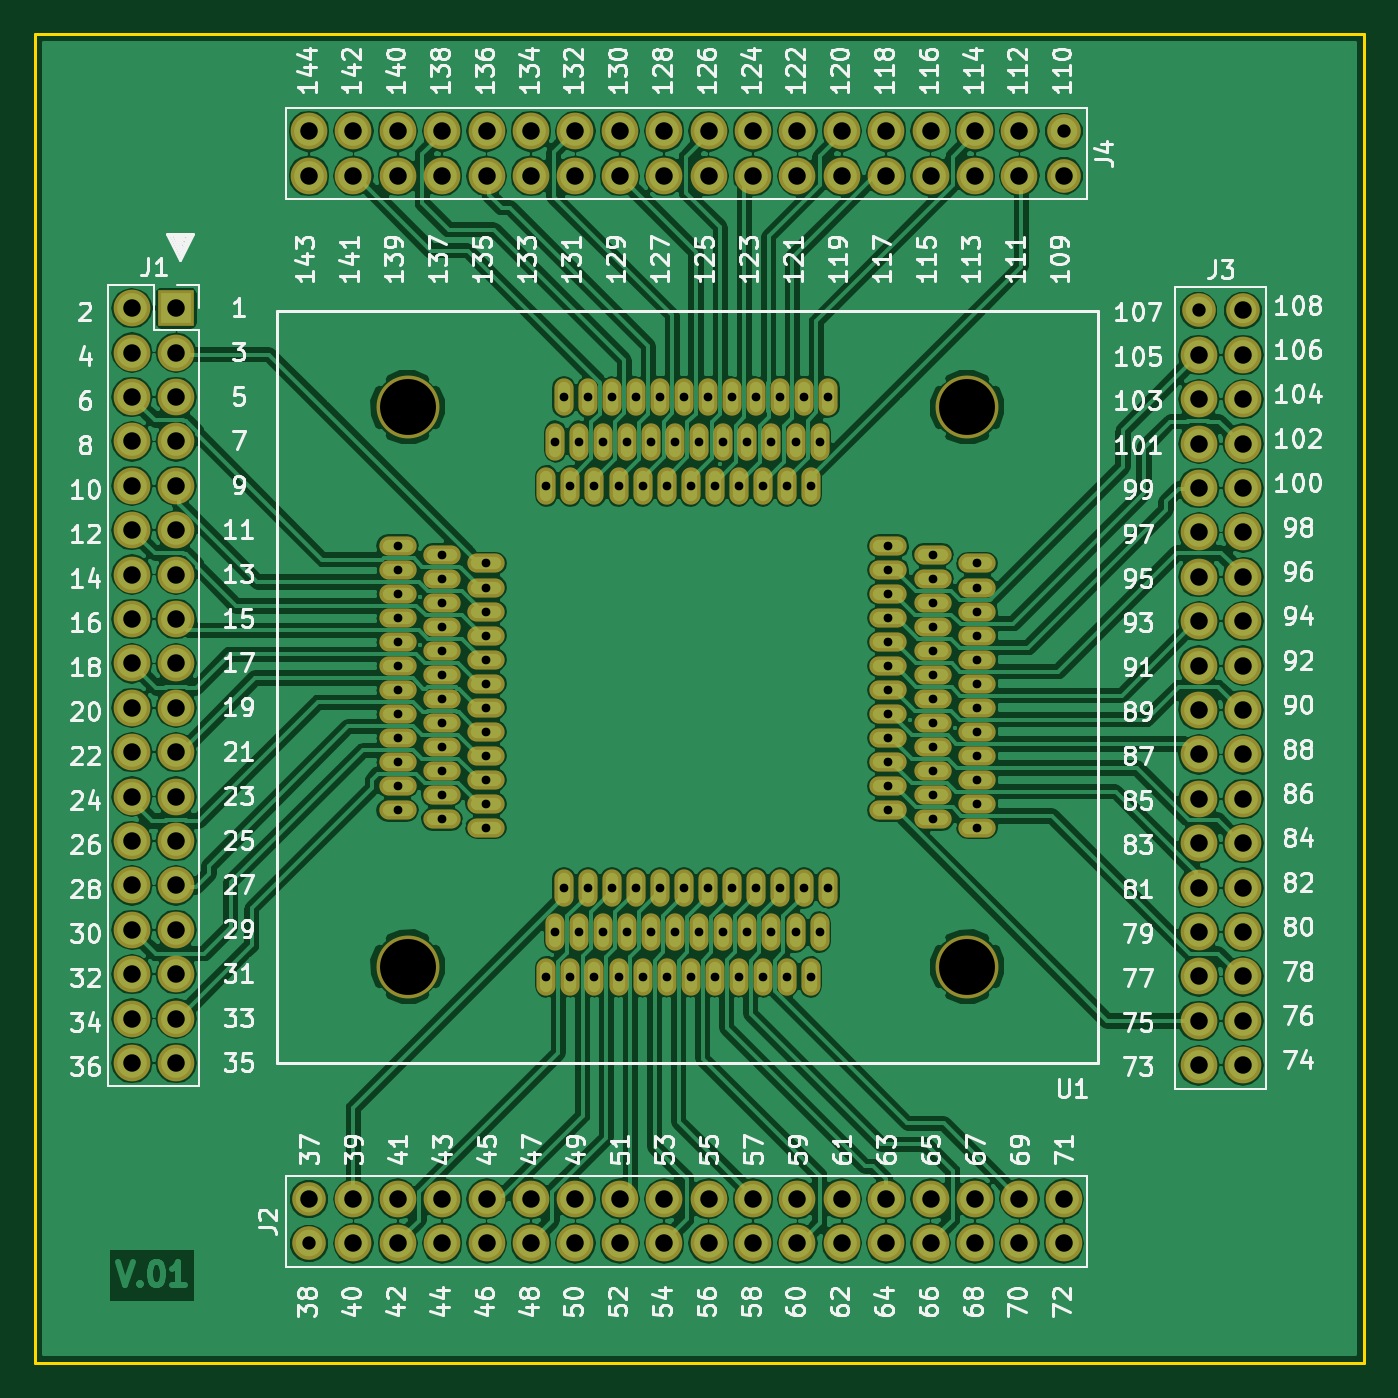
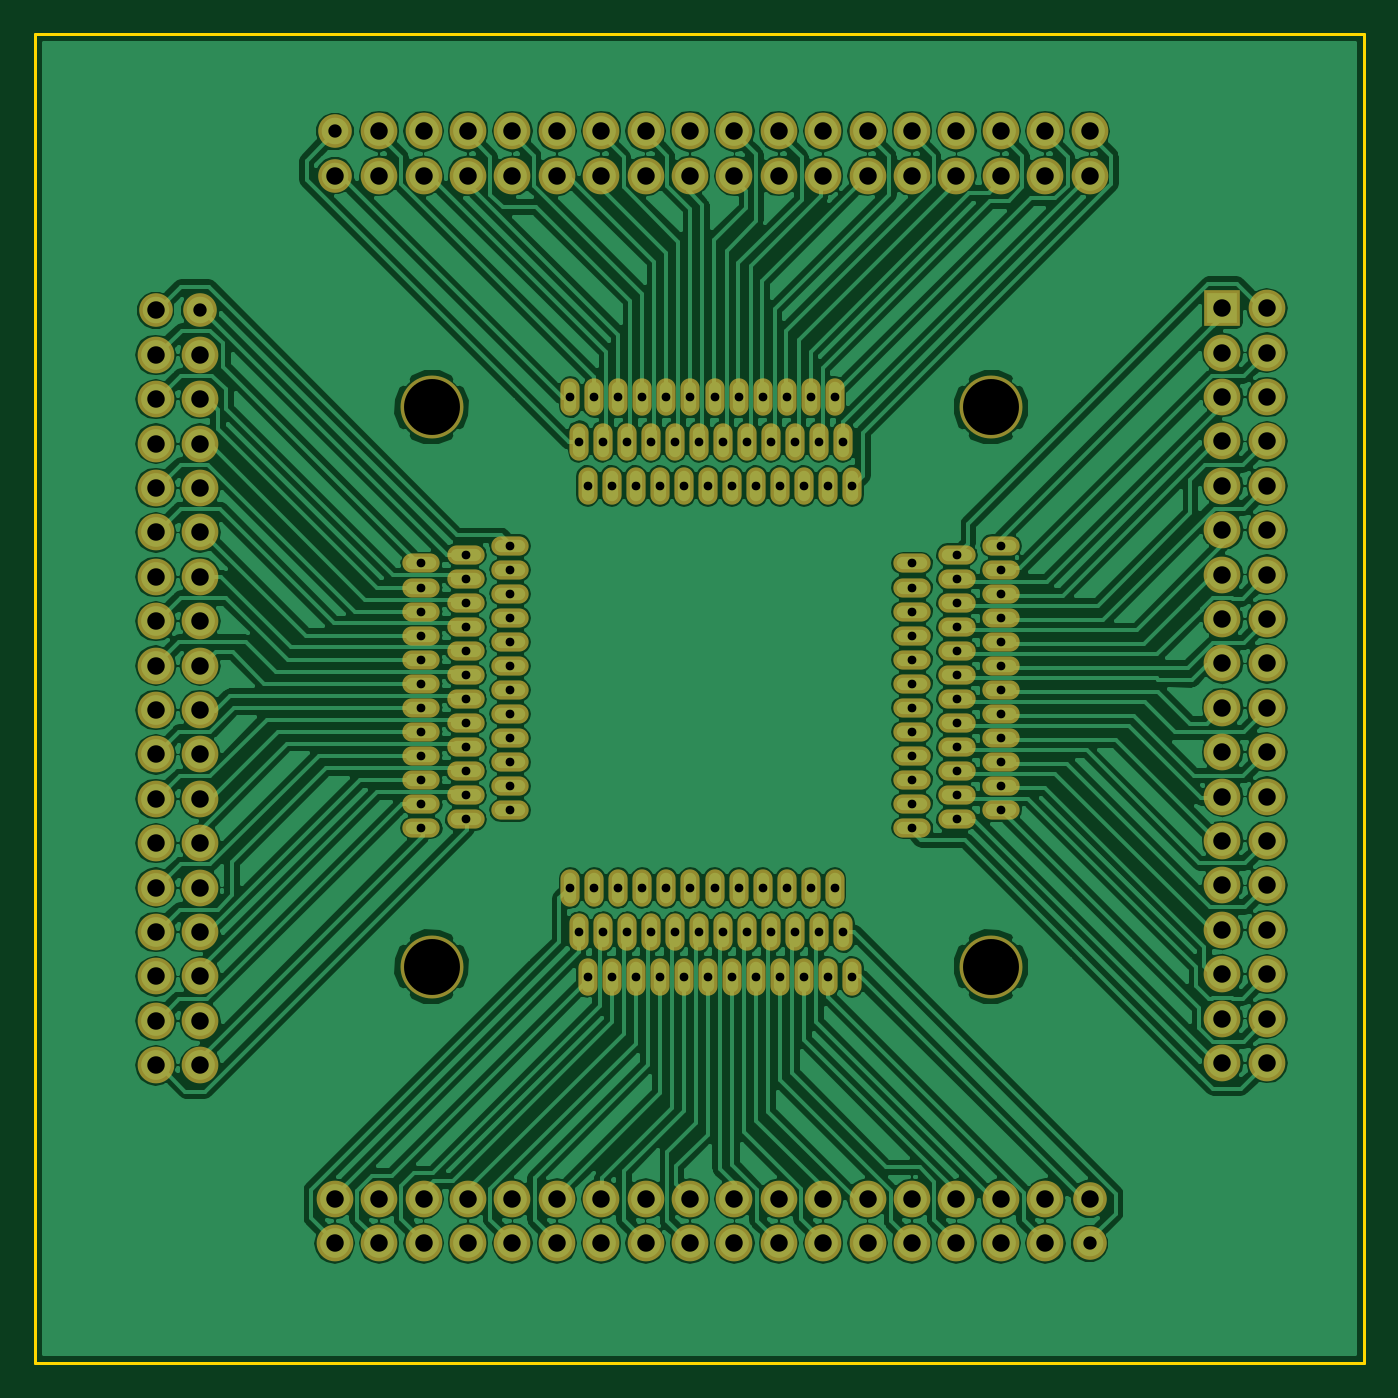
Circuit board: 11 layer files. Board 76.0 x 76.0 mm.
- bottom_copper: ic51-B.Cu.gbl (232449 bytes)
- bottom_mask: ic51-B.Mask.gbs (7557 bytes)
- paste: ic51-B.Paste.gbp (406 bytes)
- bottom_silk: ic51-B.SilkS.gbo (407 bytes)
- outline: ic51-Edge.Cuts.gko (563 bytes)
- top_copper: ic51-F.Cu.gtl (206306 bytes)
- top_mask: ic51-F.Mask.gts (7557 bytes)
- paste: ic51-F.Paste.gtp (406 bytes)
- top_silk: ic51-F.SilkS.gto (108477 bytes)
- drill: ic51-NPTH.drl (210 bytes)
- drill: ic51.drl (4392 bytes)

=== bottom_copper: ic51-B.Cu.gbl (232449 bytes, source omitted) ===
=== bottom_mask: ic51-B.Mask.gbs (7557 bytes, source omitted) ===
=== paste: ic51-B.Paste.gbp ===
%TF.GenerationSoftware,KiCad,Pcbnew,4.0.7*%
%TF.CreationDate,2017-11-19T13:34:29+08:00*%
%TF.ProjectId,ic51,696335312E6B696361645F7063620000,rev?*%
%TF.FileFunction,Paste,Bot*%
%FSLAX46Y46*%
G04 Gerber Fmt 4.6, Leading zero omitted, Abs format (unit mm)*
G04 Created by KiCad (PCBNEW 4.0.7) date 11/19/17 13:34:29*
%MOMM*%
%LPD*%
G01*
G04 APERTURE LIST*
%ADD10C,0.100000*%
G04 APERTURE END LIST*
D10*
M02*

=== bottom_silk: ic51-B.SilkS.gbo ===
%TF.GenerationSoftware,KiCad,Pcbnew,4.0.7*%
%TF.CreationDate,2017-11-19T13:34:29+08:00*%
%TF.ProjectId,ic51,696335312E6B696361645F7063620000,rev?*%
%TF.FileFunction,Legend,Bot*%
%FSLAX46Y46*%
G04 Gerber Fmt 4.6, Leading zero omitted, Abs format (unit mm)*
G04 Created by KiCad (PCBNEW 4.0.7) date 11/19/17 13:34:29*
%MOMM*%
%LPD*%
G01*
G04 APERTURE LIST*
%ADD10C,0.100000*%
G04 APERTURE END LIST*
D10*
M02*

=== outline: ic51-Edge.Cuts.gko ===
%TF.GenerationSoftware,KiCad,Pcbnew,4.0.7*%
%TF.CreationDate,2017-11-19T13:34:29+08:00*%
%TF.ProjectId,ic51,696335312E6B696361645F7063620000,rev?*%
%TF.FileFunction,Profile,NP*%
%FSLAX46Y46*%
G04 Gerber Fmt 4.6, Leading zero omitted, Abs format (unit mm)*
G04 Created by KiCad (PCBNEW 4.0.7) date 11/19/17 13:34:29*
%MOMM*%
%LPD*%
G01*
G04 APERTURE LIST*
%ADD10C,0.100000*%
%ADD11C,0.150000*%
G04 APERTURE END LIST*
D10*
D11*
X0Y-76000000D02*
X76000000Y-76000000D01*
X0Y-76000000D02*
X0Y0D01*
X76000000Y0D02*
X76000000Y-76000000D01*
X0Y0D02*
X76000000Y0D01*
M02*

=== top_copper: ic51-F.Cu.gtl (206306 bytes, source omitted) ===
=== top_mask: ic51-F.Mask.gts (7557 bytes, source omitted) ===
=== paste: ic51-F.Paste.gtp ===
%TF.GenerationSoftware,KiCad,Pcbnew,4.0.7*%
%TF.CreationDate,2017-11-19T13:34:29+08:00*%
%TF.ProjectId,ic51,696335312E6B696361645F7063620000,rev?*%
%TF.FileFunction,Paste,Top*%
%FSLAX46Y46*%
G04 Gerber Fmt 4.6, Leading zero omitted, Abs format (unit mm)*
G04 Created by KiCad (PCBNEW 4.0.7) date 11/19/17 13:34:29*
%MOMM*%
%LPD*%
G01*
G04 APERTURE LIST*
%ADD10C,0.100000*%
G04 APERTURE END LIST*
D10*
M02*

=== top_silk: ic51-F.SilkS.gto (108477 bytes, source omitted) ===
=== drill: ic51-NPTH.drl ===
M48
;DRILL file {KiCad 4.0.7} date 11/19/17 13:34:26
;FORMAT={-:-/ absolute / metric / decimal}
FMAT,2
METRIC,TZ
T1C3.200
%
G90
G05
M71
T1
X21.315Y-21.325
X21.315Y-53.325
X53.315Y-21.325
X53.315Y-53.325
T0
M30

=== drill: ic51.drl ===
M48
;DRILL file {KiCad 4.0.7} date 11/19/17 13:34:26
;FORMAT={-:-/ absolute / metric / decimal}
FMAT,2
METRIC,TZ
T1C0.500
T2C0.762
T3C1.000
%
G90
G05
M71
T1
X20.735Y-29.262
X20.735Y-30.637
X20.735Y-32.012
X20.735Y-33.387
X20.735Y-34.762
X20.735Y-36.137
X20.735Y-37.512
X20.735Y-38.887
X20.735Y-40.262
X20.735Y-41.637
X20.735Y-43.012
X20.735Y-44.387
X23.275Y-29.762
X23.275Y-31.137
X23.275Y-32.512
X23.275Y-33.887
X23.275Y-35.262
X23.275Y-36.637
X23.275Y-38.012
X23.275Y-39.387
X23.275Y-40.762
X23.275Y-42.137
X23.275Y-43.512
X23.275Y-44.887
X25.815Y-30.262
X25.815Y-31.637
X25.815Y-33.012
X25.815Y-34.387
X25.815Y-35.762
X25.815Y-37.137
X25.815Y-38.512
X25.815Y-39.887
X25.815Y-41.262
X25.815Y-42.637
X25.815Y-44.012
X25.815Y-45.387
X29.253Y-25.825
X29.253Y-53.905
X29.753Y-23.285
X29.753Y-51.365
X30.253Y-20.745
X30.253Y-48.825
X30.628Y-25.825
X30.628Y-53.905
X31.128Y-23.285
X31.128Y-51.365
X31.628Y-20.745
X31.628Y-48.825
X32.003Y-25.825
X32.003Y-53.905
X32.503Y-23.285
X32.503Y-51.365
X33.003Y-20.745
X33.003Y-48.825
X33.378Y-25.825
X33.378Y-53.905
X33.878Y-23.285
X33.878Y-51.365
X34.378Y-20.745
X34.378Y-48.825
X34.753Y-25.825
X34.753Y-53.905
X35.253Y-23.285
X35.253Y-51.365
X35.753Y-20.745
X35.753Y-48.825
X36.128Y-25.825
X36.128Y-53.905
X36.628Y-23.285
X36.628Y-51.365
X37.128Y-20.745
X37.128Y-48.825
X37.503Y-25.825
X37.503Y-53.905
X38.003Y-23.285
X38.003Y-51.365
X38.503Y-20.745
X38.503Y-48.825
X38.878Y-25.825
X38.878Y-53.905
X39.378Y-23.285
X39.378Y-51.365
X39.878Y-20.745
X39.878Y-48.825
X40.253Y-25.825
X40.253Y-53.905
X40.753Y-23.285
X40.753Y-51.365
X41.253Y-20.745
X41.253Y-48.825
X41.628Y-25.825
X41.628Y-53.905
X42.128Y-23.285
X42.128Y-51.365
X42.628Y-20.745
X42.628Y-48.825
X43.003Y-25.825
X43.003Y-53.905
X43.503Y-23.285
X43.503Y-51.365
X44.003Y-20.745
X44.003Y-48.825
X44.378Y-25.825
X44.378Y-53.905
X44.878Y-23.285
X44.878Y-51.365
X45.378Y-20.745
X45.378Y-48.825
X48.815Y-29.262
X48.815Y-30.637
X48.815Y-32.012
X48.815Y-33.387
X48.815Y-34.762
X48.815Y-36.137
X48.815Y-37.512
X48.815Y-38.887
X48.815Y-40.262
X48.815Y-41.637
X48.815Y-43.012
X48.815Y-44.387
X51.355Y-29.762
X51.355Y-31.137
X51.355Y-32.512
X51.355Y-33.887
X51.355Y-35.262
X51.355Y-36.637
X51.355Y-38.012
X51.355Y-39.387
X51.355Y-40.762
X51.355Y-42.137
X51.355Y-43.512
X51.355Y-44.887
X53.895Y-30.262
X53.895Y-31.637
X53.895Y-33.012
X53.895Y-34.387
X53.895Y-35.762
X53.895Y-37.137
X53.895Y-38.512
X53.895Y-39.887
X53.895Y-41.262
X53.895Y-42.637
X53.895Y-44.012
X53.895Y-45.387
T2
X15.67Y-69.16
X58.85Y-5.54
X66.56Y-15.79
T3
X5.53Y-15.66
X5.53Y-18.2
X5.53Y-20.74
X5.53Y-23.28
X5.53Y-25.82
X5.53Y-28.36
X5.53Y-30.9
X5.53Y-33.44
X5.53Y-35.98
X5.53Y-38.52
X5.53Y-41.06
X5.53Y-43.6
X5.53Y-46.14
X5.53Y-48.68
X5.53Y-51.22
X5.53Y-53.76
X5.53Y-56.3
X5.53Y-58.84
X8.07Y-15.66
X8.07Y-18.2
X8.07Y-20.74
X8.07Y-23.28
X8.07Y-25.82
X8.07Y-28.36
X8.07Y-30.9
X8.07Y-33.44
X8.07Y-35.98
X8.07Y-38.52
X8.07Y-41.06
X8.07Y-43.6
X8.07Y-46.14
X8.07Y-48.68
X8.07Y-51.22
X8.07Y-53.76
X8.07Y-56.3
X8.07Y-58.84
X15.67Y-5.54
X15.67Y-8.08
X15.67Y-66.62
X18.21Y-5.54
X18.21Y-8.08
X18.21Y-66.62
X18.21Y-69.16
X20.75Y-5.54
X20.75Y-8.08
X20.75Y-66.62
X20.75Y-69.16
X23.29Y-5.54
X23.29Y-8.08
X23.29Y-66.62
X23.29Y-69.16
X25.83Y-5.54
X25.83Y-8.08
X25.83Y-66.62
X25.83Y-69.16
X28.37Y-5.54
X28.37Y-8.08
X28.37Y-66.62
X28.37Y-69.16
X30.91Y-5.54
X30.91Y-8.08
X30.91Y-66.62
X30.91Y-69.16
X33.45Y-5.54
X33.45Y-8.08
X33.45Y-66.62
X33.45Y-69.16
X35.99Y-5.54
X35.99Y-8.08
X35.99Y-66.62
X35.99Y-69.16
X38.53Y-5.54
X38.53Y-8.08
X38.53Y-66.62
X38.53Y-69.16
X41.07Y-5.54
X41.07Y-8.08
X41.07Y-66.62
X41.07Y-69.16
X43.61Y-5.54
X43.61Y-8.08
X43.61Y-66.62
X43.61Y-69.16
X46.15Y-5.54
X46.15Y-8.08
X46.15Y-66.62
X46.15Y-69.16
X48.69Y-5.54
X48.69Y-8.08
X48.69Y-66.62
X48.69Y-69.16
X51.23Y-5.54
X51.23Y-8.08
X51.23Y-66.62
X51.23Y-69.16
X53.77Y-5.54
X53.77Y-8.08
X53.77Y-66.62
X53.77Y-69.16
X56.31Y-5.54
X56.31Y-8.08
X56.31Y-66.62
X56.31Y-69.16
X58.85Y-8.08
X58.85Y-66.62
X58.85Y-69.16
X66.56Y-18.33
X66.56Y-20.87
X66.56Y-23.41
X66.56Y-25.95
X66.56Y-28.49
X66.56Y-31.03
X66.56Y-33.57
X66.56Y-36.11
X66.56Y-38.65
X66.56Y-41.19
X66.56Y-43.73
X66.56Y-46.27
X66.56Y-48.81
X66.56Y-51.35
X66.56Y-53.89
X66.56Y-56.43
X66.56Y-58.97
X69.1Y-15.79
X69.1Y-18.33
X69.1Y-20.87
X69.1Y-23.41
X69.1Y-25.95
X69.1Y-28.49
X69.1Y-31.03
X69.1Y-33.57
X69.1Y-36.11
X69.1Y-38.65
X69.1Y-41.19
X69.1Y-43.73
X69.1Y-46.27
X69.1Y-48.81
X69.1Y-51.35
X69.1Y-53.89
X69.1Y-56.43
X69.1Y-58.97
T0
M30

